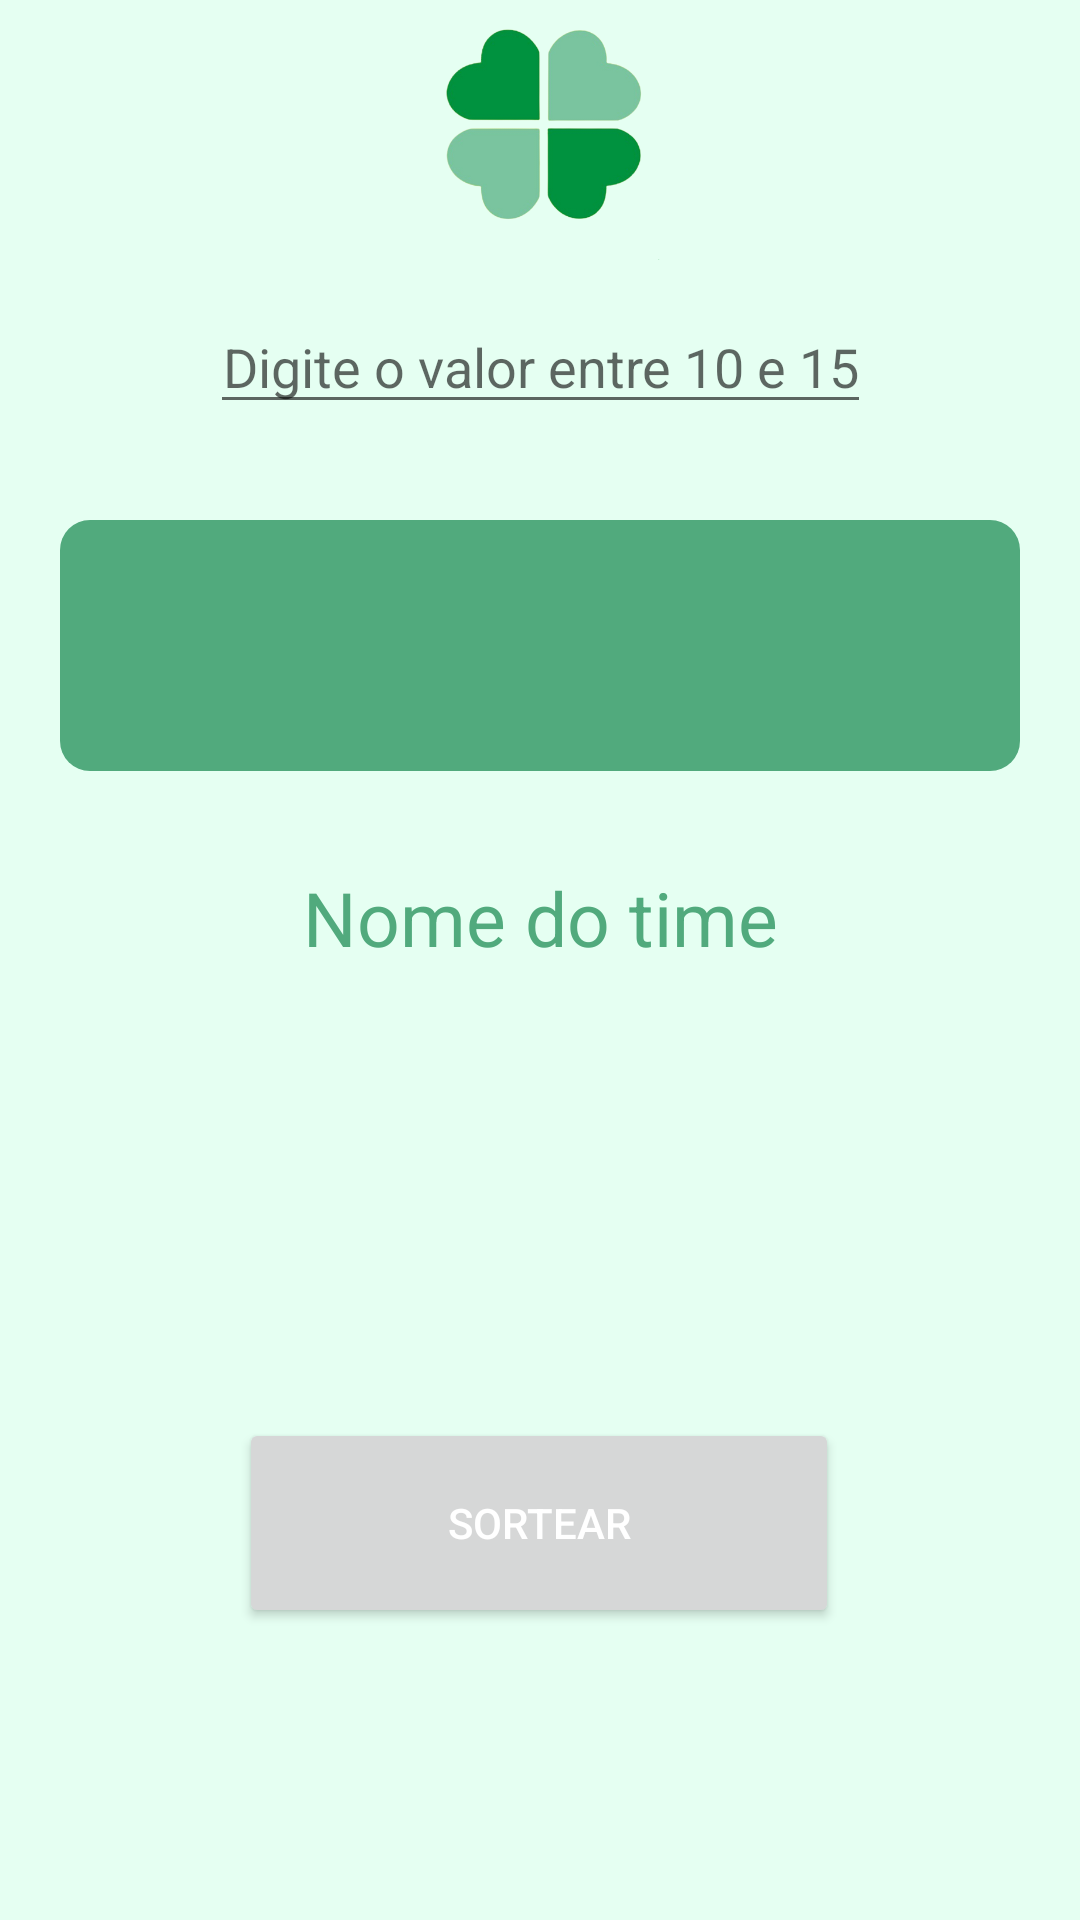

Produce the Android XML layout that renders to this screen, including the resource entries it uses.
<!-- AndroidManifest.xml: application theme Theme.TimeMania -->
<!-- res/layout/activity_second.xml -->
<?xml version="1.0" encoding="utf-8"?>
<androidx.constraintlayout.widget.ConstraintLayout xmlns:android="http://schemas.android.com/apk/res/android"
    xmlns:app="http://schemas.android.com/apk/res-auto"
    xmlns:tools="http://schemas.android.com/tools"
    android:layout_width="match_parent"
    android:layout_height="match_parent"
    tools:context=".SecondActivity"
    android:background="@color/purple_700">

    <ImageView
        android:id="@+id/imageView"
        android:layout_width="100sp"
        android:layout_height="100sp"
        app:layout_constraintEnd_toEndOf="parent"
        app:layout_constraintStart_toStartOf="parent"
        app:srcCompat="@drawable/mainlogo" />

    <EditText
        android:id="@+id/editText_input"
        android:layout_width="wrap_content"
        android:layout_height="wrap_content"
        android:hint="@string/hint_number"
        android:inputType="number"
        android:maxLength="2"
        android:textAlignment="center"
        app:layout_constraintEnd_toEndOf="parent"
        app:layout_constraintStart_toStartOf="parent"
        app:layout_constraintTop_toBottomOf="@+id/imageView" />

    <TextView
        android:id="@+id/resultNumber"
        android:layout_width="0dp"
        android:layout_height="wrap_content"
        android:layout_marginStart="20dp"
        android:layout_marginTop="32dp"
        android:layout_marginEnd="20dp"
        android:textAlignment="center"
        android:textSize="25sp"
        android:textColor="@color/white"
        android:background="@drawable/rounded_corner"
        android:padding="25dp"
        tools:text="Numeros"
        app:layout_constraintEnd_toEndOf="parent"
        app:layout_constraintStart_toStartOf="parent"
        app:layout_constraintTop_toBottomOf="@+id/editText_input"
         />

    <ImageView
        android:id="@+id/image_times"
        android:layout_width="150sp"
        android:layout_height="150sp"
        app:layout_constraintEnd_toEndOf="parent"
        app:layout_constraintStart_toStartOf="parent"
        app:layout_constraintTop_toBottomOf="@+id/resultName" />

    <TextView
        android:id="@+id/resultName"
        android:layout_width="0dp"
        android:layout_height="wrap_content"
        android:layout_marginStart="20dp"
        android:layout_marginTop="32dp"
        android:layout_marginEnd="20dp"
        android:textAlignment="center"
        android:textSize="25sp"
        android:textColor="@color/purple_500"
        android:text="Nome do time"
        app:layout_constraintEnd_toEndOf="parent"
        app:layout_constraintStart_toStartOf="parent"
        app:layout_constraintTop_toBottomOf="@+id/resultNumber" />

    <Button
        android:id="@+id/btn_generate"
        android:layout_width="200dp"
        android:layout_height="70dp"

        android:text="@string/number_generate"
        android:textColor="@color/white"
        app:layout_constraintEnd_toEndOf="parent"
        app:layout_constraintHorizontal_bias="0.497"
        app:layout_constraintStart_toStartOf="parent"
        app:layout_constraintTop_toBottomOf="@+id/image_times" />


</androidx.constraintlayout.widget.ConstraintLayout>
<!-- resources referenced by this layout -->
<resources>
  <color name="purple_500">#51AA7D</color>
  <color name="purple_700">#E5FFF2</color>
  <color name="white">#FFFFFFFF</color>
  <!-- drawable mainlogo: png bitmap (drawable-v24, 53398 bytes) -->
  <!-- drawable rounded_corner (drawable) -->
  <shape xmlns:android="http://schemas.android.com/apk/res/android">
      <corners android:radius="10dp" />
      <solid android:color="#51AA7D" /> 
  </shape>
  <string name="hint_number">Digite o valor entre 10 e 15</string>
  <string name="number_generate">Sortear</string>
  <style name="Theme.TimeMania" parent="Theme.MaterialComponents.DayNight.DarkActionBar">
          
          <item name="colorPrimary">@color/purple_500</item>
          <item name="colorPrimaryVariant">@color/purple_700</item>
          <item name="colorOnPrimary">@color/white</item>
          
          <item name="colorSecondary">@color/teal_200</item>
          <item name="colorSecondaryVariant">@color/teal_700</item>
          <item name="colorOnSecondary">@color/black</item>
          
          <item name="android:statusBarColor" tools:targetApi="l">?attr/colorPrimaryVariant</item>
          
      </style>
  <color name="teal_200">#FF03DAC5</color>
  <color name="teal_700">#FF018786</color>
  <color name="black">#FF000000</color>
</resources>
